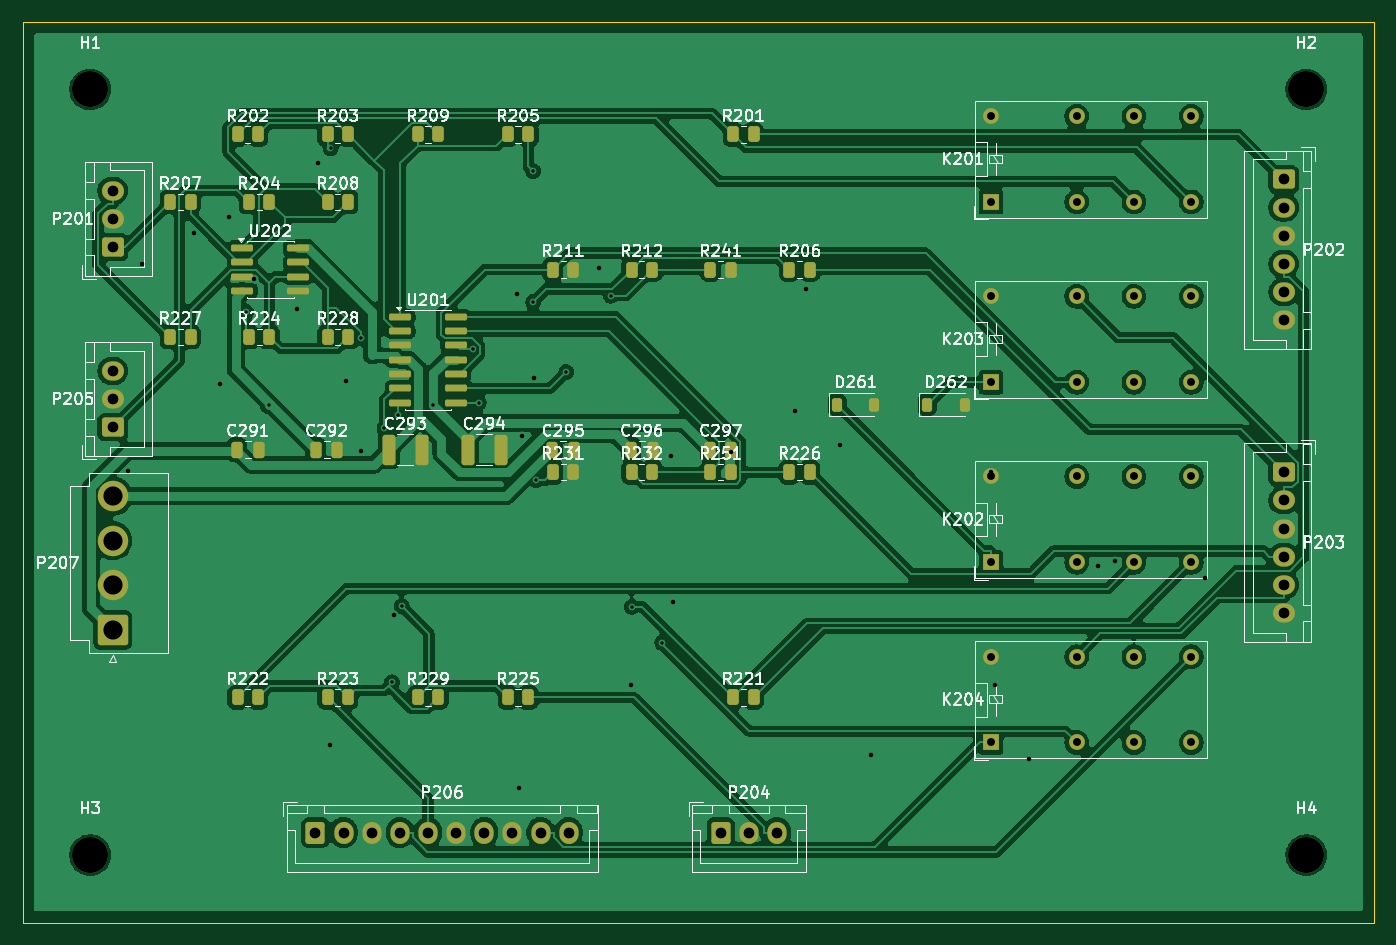
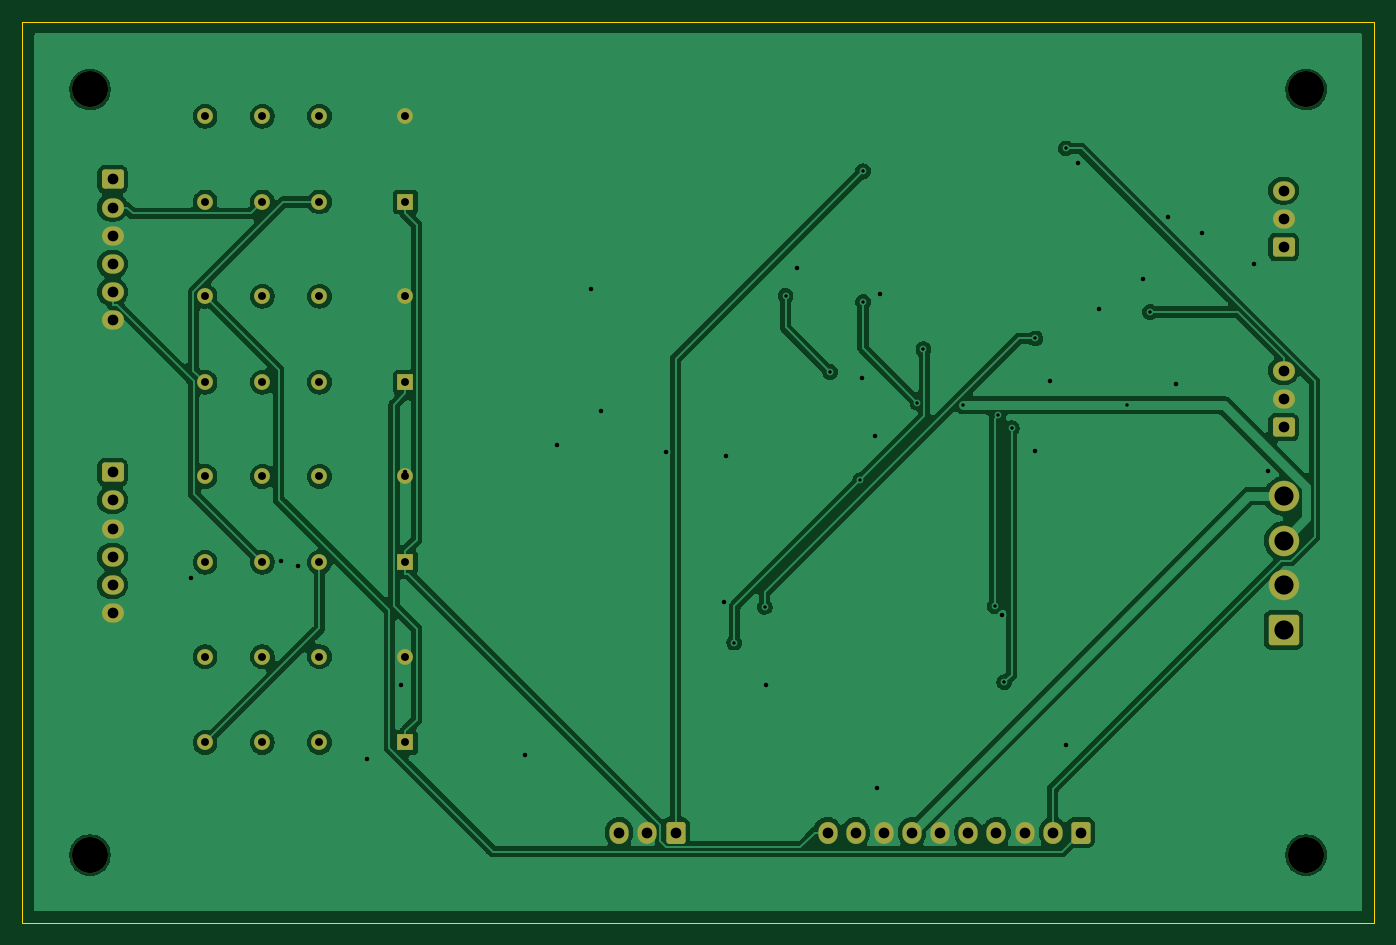
Circuit board: 10 layer files. Board 120.0 x 80.0 mm.
- bottom_copper: ext-tank-routing-B_Cu.gbl (119744 bytes)
- bottom_mask: ext-tank-routing-B_Mask.gbs (3744 bytes)
- paste: ext-tank-routing-B_Paste.gbp (461 bytes)
- bottom_silk: ext-tank-routing-B_Silkscreen.gbo (462 bytes)
- outline: ext-tank-routing-Edge_Cuts.gm1 (691 bytes)
- top_copper: ext-tank-routing-F_Cu.gtl (186885 bytes)
- top_mask: ext-tank-routing-F_Mask.gts (7175 bytes)
- paste: ext-tank-routing-F_Paste.gtp (4407 bytes)
- top_silk: ext-tank-routing-F_Silkscreen.gto (123280 bytes)
- drill: ext-tank-routing.drl (2341 bytes)

=== bottom_copper: ext-tank-routing-B_Cu.gbl (119744 bytes, source omitted) ===
=== bottom_mask: ext-tank-routing-B_Mask.gbs ===
%TF.GenerationSoftware,KiCad,Pcbnew,10.0.3*%
%TF.CreationDate,2026-07-04T10:32:08-05:00*%
%TF.ProjectId,ext-tank-routing,6578742d-7461-46e6-9b2d-726f7574696e,rev?*%
%TF.SameCoordinates,Original*%
%TF.FileFunction,Soldermask,Bot*%
%TF.FilePolarity,Negative*%
%FSLAX46Y46*%
G04 Gerber Fmt 4.6, Leading zero omitted, Abs format (unit mm)*
G04 Created by KiCad (PCBNEW 10.0.3) date 2026-07-04 10:32:08*
%MOMM*%
%LPD*%
G01*
G04 APERTURE LIST*
G04 Aperture macros list*
%AMRoundRect*
0 Rectangle with rounded corners*
0 $1 Rounding radius*
0 $2 $3 $4 $5 $6 $7 $8 $9 X,Y pos of 4 corners*
0 Add a 4 corners polygon primitive as box body*
4,1,4,$2,$3,$4,$5,$6,$7,$8,$9,$2,$3,0*
0 Add four circle primitives for the rounded corners*
1,1,$1+$1,$2,$3*
1,1,$1+$1,$4,$5*
1,1,$1+$1,$6,$7*
1,1,$1+$1,$8,$9*
0 Add four rect primitives between the rounded corners*
20,1,$1+$1,$2,$3,$4,$5,0*
20,1,$1+$1,$4,$5,$6,$7,0*
20,1,$1+$1,$6,$7,$8,$9,0*
20,1,$1+$1,$8,$9,$2,$3,0*%
G04 Aperture macros list end*
%ADD10RoundRect,0.250000X-0.725000X0.600000X-0.725000X-0.600000X0.725000X-0.600000X0.725000X0.600000X0*%
%ADD11O,1.950000X1.700000*%
%ADD12C,3.200000*%
%ADD13RoundRect,0.250000X0.725000X-0.600000X0.725000X0.600000X-0.725000X0.600000X-0.725000X-0.600000X0*%
%ADD14RoundRect,0.250001X1.099999X-1.099999X1.099999X1.099999X-1.099999X1.099999X-1.099999X-1.099999X0*%
%ADD15C,2.700000*%
%ADD16RoundRect,0.250000X-0.600000X-0.725000X0.600000X-0.725000X0.600000X0.725000X-0.600000X0.725000X0*%
%ADD17O,1.700000X1.950000*%
%ADD18R,1.400000X1.400000*%
%ADD19C,1.400000*%
G04 APERTURE END LIST*
D10*
%TO.C,P203*%
X142000000Y-70000000D03*
D11*
X142000000Y-72500000D03*
X142000000Y-75000000D03*
X142000000Y-77500000D03*
X142000000Y-80000000D03*
X142000000Y-82500000D03*
%TD*%
D12*
%TO.C,H2*%
X144000000Y-36000000D03*
%TD*%
D13*
%TO.C,P205*%
X38000000Y-66000000D03*
D11*
X38000000Y-63500000D03*
X38000000Y-61000000D03*
%TD*%
D10*
%TO.C,P202*%
X142000000Y-44000000D03*
D11*
X142000000Y-46500000D03*
X142000000Y-49000000D03*
X142000000Y-51500000D03*
X142000000Y-54000000D03*
X142000000Y-56500000D03*
%TD*%
D12*
%TO.C,H1*%
X36000000Y-36000000D03*
%TD*%
D14*
%TO.C,P207*%
X38000000Y-84000000D03*
D15*
X38000000Y-80040000D03*
X38000000Y-76080000D03*
X38000000Y-72120000D03*
%TD*%
D16*
%TO.C,P206*%
X56000000Y-102000000D03*
D17*
X58500000Y-102000000D03*
X61000000Y-102000000D03*
X63500000Y-102000000D03*
X66000000Y-102000000D03*
X68500000Y-102000000D03*
X71000000Y-102000000D03*
X73500000Y-102000000D03*
X76000000Y-102000000D03*
X78500000Y-102000000D03*
%TD*%
D18*
%TO.C,K203*%
X116000000Y-62000000D03*
D19*
X123620000Y-62000000D03*
X128700000Y-62000000D03*
X133780000Y-62000000D03*
X133780000Y-54380000D03*
X128700000Y-54380000D03*
X123620000Y-54380000D03*
X116000000Y-54380000D03*
%TD*%
D12*
%TO.C,H4*%
X144000000Y-104000000D03*
%TD*%
D18*
%TO.C,K201*%
X116000000Y-46000000D03*
D19*
X123620000Y-46000000D03*
X128700000Y-46000000D03*
X133780000Y-46000000D03*
X133780000Y-38380000D03*
X128700000Y-38380000D03*
X123620000Y-38380000D03*
X116000000Y-38380000D03*
%TD*%
D18*
%TO.C,K204*%
X116000000Y-94000000D03*
D19*
X123620000Y-94000000D03*
X128700000Y-94000000D03*
X133780000Y-94000000D03*
X133780000Y-86380000D03*
X128700000Y-86380000D03*
X123620000Y-86380000D03*
X116000000Y-86380000D03*
%TD*%
D12*
%TO.C,H3*%
X36000000Y-104000000D03*
%TD*%
D16*
%TO.C,P204*%
X92000000Y-102000000D03*
D17*
X94500000Y-102000000D03*
X97000000Y-102000000D03*
%TD*%
D18*
%TO.C,K202*%
X116000000Y-78000000D03*
D19*
X123620000Y-78000000D03*
X128700000Y-78000000D03*
X133780000Y-78000000D03*
X133780000Y-70380000D03*
X128700000Y-70380000D03*
X123620000Y-70380000D03*
X116000000Y-70380000D03*
%TD*%
D13*
%TO.C,P201*%
X38000000Y-50000000D03*
D11*
X38000000Y-47500000D03*
X38000000Y-45000000D03*
%TD*%
M02*

=== paste: ext-tank-routing-B_Paste.gbp ===
%TF.GenerationSoftware,KiCad,Pcbnew,10.0.3*%
%TF.CreationDate,2026-07-04T10:32:08-05:00*%
%TF.ProjectId,ext-tank-routing,6578742d-7461-46e6-9b2d-726f7574696e,rev?*%
%TF.SameCoordinates,Original*%
%TF.FileFunction,Paste,Bot*%
%TF.FilePolarity,Positive*%
%FSLAX46Y46*%
G04 Gerber Fmt 4.6, Leading zero omitted, Abs format (unit mm)*
G04 Created by KiCad (PCBNEW 10.0.3) date 2026-07-04 10:32:08*
%MOMM*%
%LPD*%
G01*
G04 APERTURE LIST*
G04 APERTURE END LIST*
M02*

=== bottom_silk: ext-tank-routing-B_Silkscreen.gbo ===
%TF.GenerationSoftware,KiCad,Pcbnew,10.0.3*%
%TF.CreationDate,2026-07-04T10:32:08-05:00*%
%TF.ProjectId,ext-tank-routing,6578742d-7461-46e6-9b2d-726f7574696e,rev?*%
%TF.SameCoordinates,Original*%
%TF.FileFunction,Legend,Bot*%
%TF.FilePolarity,Positive*%
%FSLAX46Y46*%
G04 Gerber Fmt 4.6, Leading zero omitted, Abs format (unit mm)*
G04 Created by KiCad (PCBNEW 10.0.3) date 2026-07-04 10:32:08*
%MOMM*%
%LPD*%
G01*
G04 APERTURE LIST*
G04 APERTURE END LIST*
M02*

=== outline: ext-tank-routing-Edge_Cuts.gm1 ===
%TF.GenerationSoftware,KiCad,Pcbnew,10.0.3*%
%TF.CreationDate,2026-07-04T10:32:08-05:00*%
%TF.ProjectId,ext-tank-routing,6578742d-7461-46e6-9b2d-726f7574696e,rev?*%
%TF.SameCoordinates,Original*%
%TF.FileFunction,Profile,NP*%
%FSLAX46Y46*%
G04 Gerber Fmt 4.6, Leading zero omitted, Abs format (unit mm)*
G04 Created by KiCad (PCBNEW 10.0.3) date 2026-07-04 10:32:08*
%MOMM*%
%LPD*%
G01*
G04 APERTURE LIST*
%TA.AperFunction,Profile*%
%ADD10C,0.100000*%
%TD*%
G04 APERTURE END LIST*
D10*
X30000000Y-30000000D02*
X150000000Y-30000000D01*
X30000000Y-110000000D02*
X30000000Y-30000000D01*
X150000000Y-30000000D02*
X150000000Y-110000000D01*
X150000000Y-110000000D02*
X30000000Y-110000000D01*
M02*

=== top_copper: ext-tank-routing-F_Cu.gtl (186885 bytes, source omitted) ===
=== top_mask: ext-tank-routing-F_Mask.gts (7175 bytes, source omitted) ===
=== paste: ext-tank-routing-F_Paste.gtp ===
%TF.GenerationSoftware,KiCad,Pcbnew,10.0.3*%
%TF.CreationDate,2026-07-04T10:32:08-05:00*%
%TF.ProjectId,ext-tank-routing,6578742d-7461-46e6-9b2d-726f7574696e,rev?*%
%TF.SameCoordinates,Original*%
%TF.FileFunction,Paste,Top*%
%TF.FilePolarity,Positive*%
%FSLAX46Y46*%
G04 Gerber Fmt 4.6, Leading zero omitted, Abs format (unit mm)*
G04 Created by KiCad (PCBNEW 10.0.3) date 2026-07-04 10:32:08*
%MOMM*%
%LPD*%
G01*
G04 APERTURE LIST*
G04 Aperture macros list*
%AMRoundRect*
0 Rectangle with rounded corners*
0 $1 Rounding radius*
0 $2 $3 $4 $5 $6 $7 $8 $9 X,Y pos of 4 corners*
0 Add a 4 corners polygon primitive as box body*
4,1,4,$2,$3,$4,$5,$6,$7,$8,$9,$2,$3,0*
0 Add four circle primitives for the rounded corners*
1,1,$1+$1,$2,$3*
1,1,$1+$1,$4,$5*
1,1,$1+$1,$6,$7*
1,1,$1+$1,$8,$9*
0 Add four rect primitives between the rounded corners*
20,1,$1+$1,$2,$3,$4,$5,0*
20,1,$1+$1,$4,$5,$6,$7,0*
20,1,$1+$1,$6,$7,$8,$9,0*
20,1,$1+$1,$8,$9,$2,$3,0*%
G04 Aperture macros list end*
%ADD10RoundRect,0.250000X-0.262500X-0.450000X0.262500X-0.450000X0.262500X0.450000X-0.262500X0.450000X0*%
%ADD11RoundRect,0.150000X-0.825000X-0.150000X0.825000X-0.150000X0.825000X0.150000X-0.825000X0.150000X0*%
%ADD12RoundRect,0.250000X-0.250000X-0.475000X0.250000X-0.475000X0.250000X0.475000X-0.250000X0.475000X0*%
%ADD13RoundRect,0.250000X-0.325000X-1.100000X0.325000X-1.100000X0.325000X1.100000X-0.325000X1.100000X0*%
%ADD14RoundRect,0.225000X-0.225000X-0.375000X0.225000X-0.375000X0.225000X0.375000X-0.225000X0.375000X0*%
G04 APERTURE END LIST*
D10*
%TO.C,R223*%
X57087500Y-90000000D03*
X58912500Y-90000000D03*
%TD*%
%TO.C,R207*%
X43087500Y-46000000D03*
X44912500Y-46000000D03*
%TD*%
%TO.C,R203*%
X57087500Y-40000000D03*
X58912500Y-40000000D03*
%TD*%
D11*
%TO.C,U201*%
X63525000Y-56190000D03*
X63525000Y-57460000D03*
X63525000Y-58730000D03*
X63525000Y-60000000D03*
X63525000Y-61270000D03*
X63525000Y-62540000D03*
X63525000Y-63810000D03*
X68475000Y-63810000D03*
X68475000Y-62540000D03*
X68475000Y-61270000D03*
X68475000Y-60000000D03*
X68475000Y-58730000D03*
X68475000Y-57460000D03*
X68475000Y-56190000D03*
%TD*%
D10*
%TO.C,R208*%
X57087500Y-46000000D03*
X58912500Y-46000000D03*
%TD*%
D12*
%TO.C,C297*%
X91050000Y-68000000D03*
X92950000Y-68000000D03*
%TD*%
D13*
%TO.C,C294*%
X69525000Y-68000000D03*
X72475000Y-68000000D03*
%TD*%
D14*
%TO.C,D262*%
X110350000Y-64000000D03*
X113650000Y-64000000D03*
%TD*%
D12*
%TO.C,C295*%
X77050000Y-68000000D03*
X78950000Y-68000000D03*
%TD*%
D10*
%TO.C,R241*%
X91087500Y-52000000D03*
X92912500Y-52000000D03*
%TD*%
%TO.C,R209*%
X65087500Y-40000000D03*
X66912500Y-40000000D03*
%TD*%
%TO.C,R232*%
X84087500Y-70000000D03*
X85912500Y-70000000D03*
%TD*%
%TO.C,R202*%
X49087500Y-40000000D03*
X50912500Y-40000000D03*
%TD*%
%TO.C,R222*%
X49087500Y-90000000D03*
X50912500Y-90000000D03*
%TD*%
D14*
%TO.C,D261*%
X102350000Y-64000000D03*
X105650000Y-64000000D03*
%TD*%
D10*
%TO.C,R226*%
X98087500Y-70000000D03*
X99912500Y-70000000D03*
%TD*%
%TO.C,R211*%
X77087500Y-52000000D03*
X78912500Y-52000000D03*
%TD*%
%TO.C,R221*%
X93087500Y-90000000D03*
X94912500Y-90000000D03*
%TD*%
%TO.C,R224*%
X50087500Y-58000000D03*
X51912500Y-58000000D03*
%TD*%
%TO.C,R225*%
X73087500Y-90000000D03*
X74912500Y-90000000D03*
%TD*%
%TO.C,R205*%
X73087500Y-40000000D03*
X74912500Y-40000000D03*
%TD*%
%TO.C,R201*%
X93087500Y-40000000D03*
X94912500Y-40000000D03*
%TD*%
D12*
%TO.C,C296*%
X84050000Y-68000000D03*
X85950000Y-68000000D03*
%TD*%
D10*
%TO.C,R229*%
X65087500Y-90000000D03*
X66912500Y-90000000D03*
%TD*%
D12*
%TO.C,C291*%
X49050000Y-68000000D03*
X50950000Y-68000000D03*
%TD*%
D11*
%TO.C,U202*%
X49525000Y-50095000D03*
X49525000Y-51365000D03*
X49525000Y-52635000D03*
X49525000Y-53905000D03*
X54475000Y-53905000D03*
X54475000Y-52635000D03*
X54475000Y-51365000D03*
X54475000Y-50095000D03*
%TD*%
D10*
%TO.C,R231*%
X77087500Y-70000000D03*
X78912500Y-70000000D03*
%TD*%
%TO.C,R227*%
X43087500Y-58000000D03*
X44912500Y-58000000D03*
%TD*%
D12*
%TO.C,C292*%
X56050000Y-68000000D03*
X57950000Y-68000000D03*
%TD*%
D10*
%TO.C,R251*%
X91087500Y-70000000D03*
X92912500Y-70000000D03*
%TD*%
%TO.C,R204*%
X50087500Y-46000000D03*
X51912500Y-46000000D03*
%TD*%
D13*
%TO.C,C293*%
X62525000Y-68000000D03*
X65475000Y-68000000D03*
%TD*%
D10*
%TO.C,R212*%
X84087500Y-52000000D03*
X85912500Y-52000000D03*
%TD*%
%TO.C,R228*%
X57087500Y-58000000D03*
X58912500Y-58000000D03*
%TD*%
%TO.C,R206*%
X98087500Y-52000000D03*
X99912500Y-52000000D03*
%TD*%
M02*

=== top_silk: ext-tank-routing-F_Silkscreen.gto (123280 bytes, source omitted) ===
=== drill: ext-tank-routing.drl ===
M48
; DRILL file KiCad 10.0.3 date 2026-07-04T10:32:09
; FORMAT={-:-/ absolute / metric / decimal}
; #@! TF.CreationDate,2026-07-04T10:32:09-05:00
; #@! TF.GenerationSoftware,Kicad,Pcbnew,10.0.3
; #@! TF.FileFunction,MixedPlating,1,2
FMAT,2
METRIC
; #@! TA.AperFunction,Plated,PTH,ViaDrill
T1C0.300
; #@! TA.AperFunction,Plated,PTH,ViaDrill
T2C0.400
; #@! TA.AperFunction,Plated,PTH,ComponentDrill
T3C0.700
; #@! TA.AperFunction,Plated,PTH,ComponentDrill
T4C0.950
; #@! TA.AperFunction,Plated,PTH,ComponentDrill
T5C1.700
; #@! TA.AperFunction,NonPlated,NPTH,ComponentDrill
T6C3.200
%
G90
G05
T1
X49.871Y-55.772
X51.889Y-64.059
X57.343Y-41.241
X60.031Y-58.118
X62.137Y-66.096
X62.799Y-88.647
X63.326Y-64.918
X63.659Y-81.901
X66.488Y-64.068
X69.983Y-59.073
X70.514Y-63.818
X75.343Y-43.266
X75.343Y-54.876
X75.607Y-70.72
X78.268Y-61.093
X82.231Y-54.324
X84.085Y-81.954
X86.792Y-85.129
T2
X39.379Y-69.936
X40.62Y-51.503
X45.241Y-48.788
X47.563Y-62.155
X48.297Y-47.347
X50.508Y-52.856
X54.393Y-55.54
X56.237Y-42.544
X57.301Y-94.203
X58.719Y-61.927
X60.039Y-68.152
X62.99Y-82.685
X73.865Y-54.19
X74.073Y-98.022
X74.314Y-66.82
X75.433Y-61.619
X81.198Y-51.837
X83.988Y-88.888
X87.539Y-68.549
X87.721Y-81.494
X92.885Y-68.199
X98.58Y-64.557
X99.537Y-53.72
X102.552Y-67.578
X105.386Y-95.141
X116.0Y-70.0
X116.365Y-88.904
X119.404Y-95.504
X125.54Y-78.354
X127.047Y-77.869
X135.011Y-79.355
T3
X116.0Y-38.38
X116.0Y-46.0
X116.0Y-54.38
X116.0Y-62.0
X116.0Y-70.38
X116.0Y-78.0
X116.0Y-86.38
X116.0Y-94.0
X123.62Y-38.38
X123.62Y-46.0
X123.62Y-54.38
X123.62Y-62.0
X123.62Y-70.38
X123.62Y-78.0
X123.62Y-86.38
X123.62Y-94.0
X128.7Y-38.38
X128.7Y-46.0
X128.7Y-54.38
X128.7Y-62.0
X128.7Y-70.38
X128.7Y-78.0
X128.7Y-86.38
X128.7Y-94.0
X133.78Y-38.38
X133.78Y-46.0
X133.78Y-54.38
X133.78Y-62.0
X133.78Y-70.38
X133.78Y-78.0
X133.78Y-86.38
X133.78Y-94.0
T4
X38.0Y-45.0
X38.0Y-47.5
X38.0Y-50.0
X38.0Y-61.0
X38.0Y-63.5
X38.0Y-66.0
X56.0Y-102.0
X58.5Y-102.0
X61.0Y-102.0
X63.5Y-102.0
X66.0Y-102.0
X68.5Y-102.0
X71.0Y-102.0
X73.5Y-102.0
X76.0Y-102.0
X78.5Y-102.0
X92.0Y-102.0
X94.5Y-102.0
X97.0Y-102.0
X142.0Y-44.0
X142.0Y-46.5
X142.0Y-49.0
X142.0Y-51.5
X142.0Y-54.0
X142.0Y-56.5
X142.0Y-70.0
X142.0Y-72.5
X142.0Y-75.0
X142.0Y-77.5
X142.0Y-80.0
X142.0Y-82.5
T5
X38.0Y-72.12
X38.0Y-76.08
X38.0Y-80.04
X38.0Y-84.0
T6
X36.0Y-36.0
X36.0Y-104.0
X144.0Y-36.0
X144.0Y-104.0
M30
